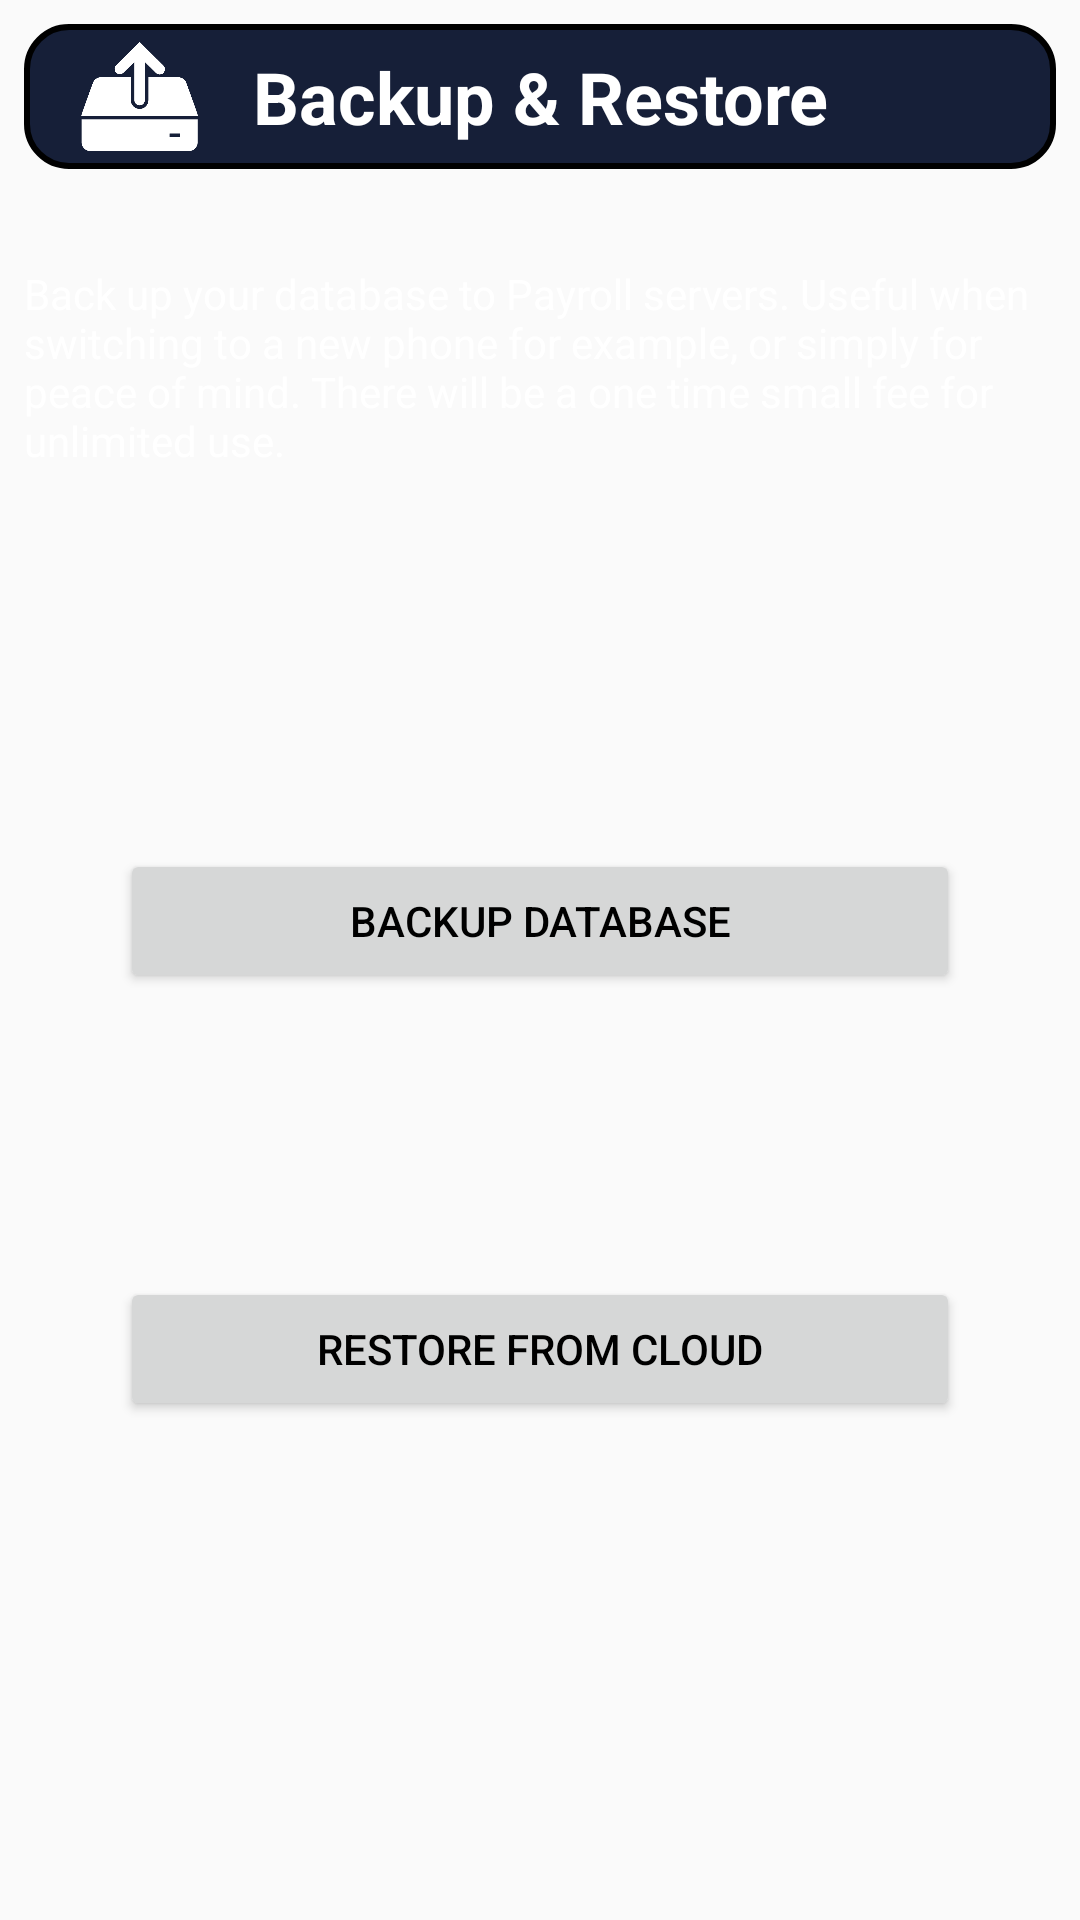

Reconstruct the res/layout file that produces this screen, plus the resources it refers to.
<!-- AndroidManifest.xml: application theme AppTheme -->
<!-- res/layout/fragment_backup.xml -->
<?xml version="1.0" encoding="utf-8"?>
<androidx.constraintlayout.widget.ConstraintLayout xmlns:android="http://schemas.android.com/apk/res/android"
    xmlns:app="http://schemas.android.com/apk/res-auto"
    xmlns:tools="http://schemas.android.com/tools"
    android:id="@+id/coordinator"
    android:layout_width="match_parent"
    android:layout_height="match_parent"
    android:padding="@dimen/common_margin"
    tools:context=".FragmentOverview">

    <TextView
        android:id="@+id/title"
        android:layout_width="match_parent"
        android:layout_height="wrap_content"
        android:background="@drawable/rounded_border_filled"
        android:gravity="center"
        android:padding="@dimen/common_margin"
        android:text="@string/backup_and_restore"
        android:textColor="@color/colorText"
        android:textSize="@dimen/title_text_size"
        android:textStyle="bold"
        app:layout_constraintEnd_toEndOf="parent"
        app:layout_constraintStart_toStartOf="parent"
        app:layout_constraintTop_toTopOf="parent" />

    <ImageView
        android:id="@+id/icon"
        android:layout_width="@dimen/large_icon_size"
        android:layout_height="@dimen/large_icon_size"
        android:layout_marginStart="16dp"
        android:contentDescription="@string/statistics"
        android:padding="3dp"
        app:layout_constraintBottom_toBottomOf="@+id/title"
        app:layout_constraintStart_toStartOf="@+id/title"
        app:layout_constraintTop_toTopOf="@+id/title"
        app:srcCompat="@drawable/backup_white" />

    <TextView
        android:id="@+id/textView5"
        android:layout_width="wrap_content"
        android:layout_height="wrap_content"
        android:layout_marginStart="24dp"
        android:layout_marginTop="32dp"
        android:layout_marginEnd="24dp"
        android:text="@string/backup_description"
        android:textColor="#FFFFFF"
        app:layout_constraintEnd_toEndOf="parent"
        app:layout_constraintStart_toStartOf="parent"
        app:layout_constraintTop_toBottomOf="@+id/title" />

    <Button
        android:id="@+id/backup_button"
        android:layout_width="0dp"
        android:layout_height="wrap_content"
        android:layout_marginStart="32dp"
        android:layout_marginEnd="32dp"
        android:text="Backup Database"
        app:layout_constraintBottom_toTopOf="@+id/guideline4"
        app:layout_constraintEnd_toEndOf="parent"
        app:layout_constraintStart_toStartOf="parent"
        app:layout_constraintTop_toBottomOf="@+id/textView5"
        app:layout_constraintVertical_bias="0.75" />

    <Button
        android:id="@+id/restore_button"
        android:layout_width="0dp"
        android:layout_height="wrap_content"
        android:layout_marginStart="32dp"
        android:layout_marginEnd="32dp"
        android:text="Restore from cloud"
        app:layout_constraintBottom_toBottomOf="parent"
        app:layout_constraintEnd_toEndOf="parent"
        app:layout_constraintStart_toStartOf="parent"
        app:layout_constraintTop_toTopOf="@+id/guideline4"
        app:layout_constraintVertical_bias="0.25" />

    <androidx.constraintlayout.widget.Guideline
        android:id="@+id/guideline4"
        android:layout_width="wrap_content"
        android:layout_height="wrap_content"
        android:orientation="horizontal"
        app:layout_constraintGuide_begin="365dp" />

</androidx.constraintlayout.widget.ConstraintLayout>
<!-- resources referenced by this layout -->
<resources>
  <color name="colorText">#fff</color>
  <dimen name="common_margin">8dp</dimen>
  <dimen name="large_icon_size">45dp</dimen>
  <dimen name="title_text_size">24dp</dimen>
  <!-- drawable backup_white: png bitmap (drawable, 841907 bytes) -->
  <!-- drawable rounded_border_filled (drawable) -->
  <?xml version="1.0" encoding="utf-8"?>
  <selector xmlns:android="http://schemas.android.com/apk/res/android">
      <item>
          <shape android:shape="rectangle">
              <corners android:radius="@dimen/border_radius" />
              <stroke android:width="@dimen/border_width" android:color="@color/colorPrimary" />
              <solid android:color="@color/colorAccent" />
          </shape>
      </item>
  </selector>
  <string name="backup_and_restore">Backup &amp; Restore</string>
  <string name="backup_description">Back up your database to Payroll servers. Useful when switching to a new phone for example, or simply for peace of mind. There will be a one time small fee for unlimited use.</string>
  <string name="statistics">Statistics &amp; Data</string>
  <style name="AppTheme" parent="Theme.Design.Light.NoActionBar">
          <item name="android:navigationBarColor">@color/colorPrimary</item>
          <item name="colorPrimary">@color/colorPrimary</item>
          <item name="colorPrimaryDark">@color/colorPrimaryDark</item>
          <item name="colorAccent">@color/colorAccent</item>
          <item name="itemIconTint">@color/custom_text_color</item>
          <item name="itemTextColor">@color/custom_text_color</item>
          <item name="itemBackground">@drawable/menu_background_color</item>
          <item name="android:textColor">@color/colorTextBlack</item>
      </style>
  <dimen name="border_radius">14dp</dimen>
  <dimen name="border_width">2dp</dimen>
  <color name="colorPrimary">#000000</color>
  <color name="colorAccent">#161F38</color>
  <color name="colorPrimaryDark">#000000</color>
  <!-- drawable menu_background_color (drawable) -->
  <?xml version="1.0" encoding="utf-8"?>
  <selector xmlns:android="http://schemas.android.com/apk/res/android">
      <item android:drawable="@android:color/transparent" android:state_checked="false" />
      <item android:drawable="@color/colorAccent" android:state_checked="true" />
  </selector>
  <color name="colorTextBlack">#000</color>
</resources>
